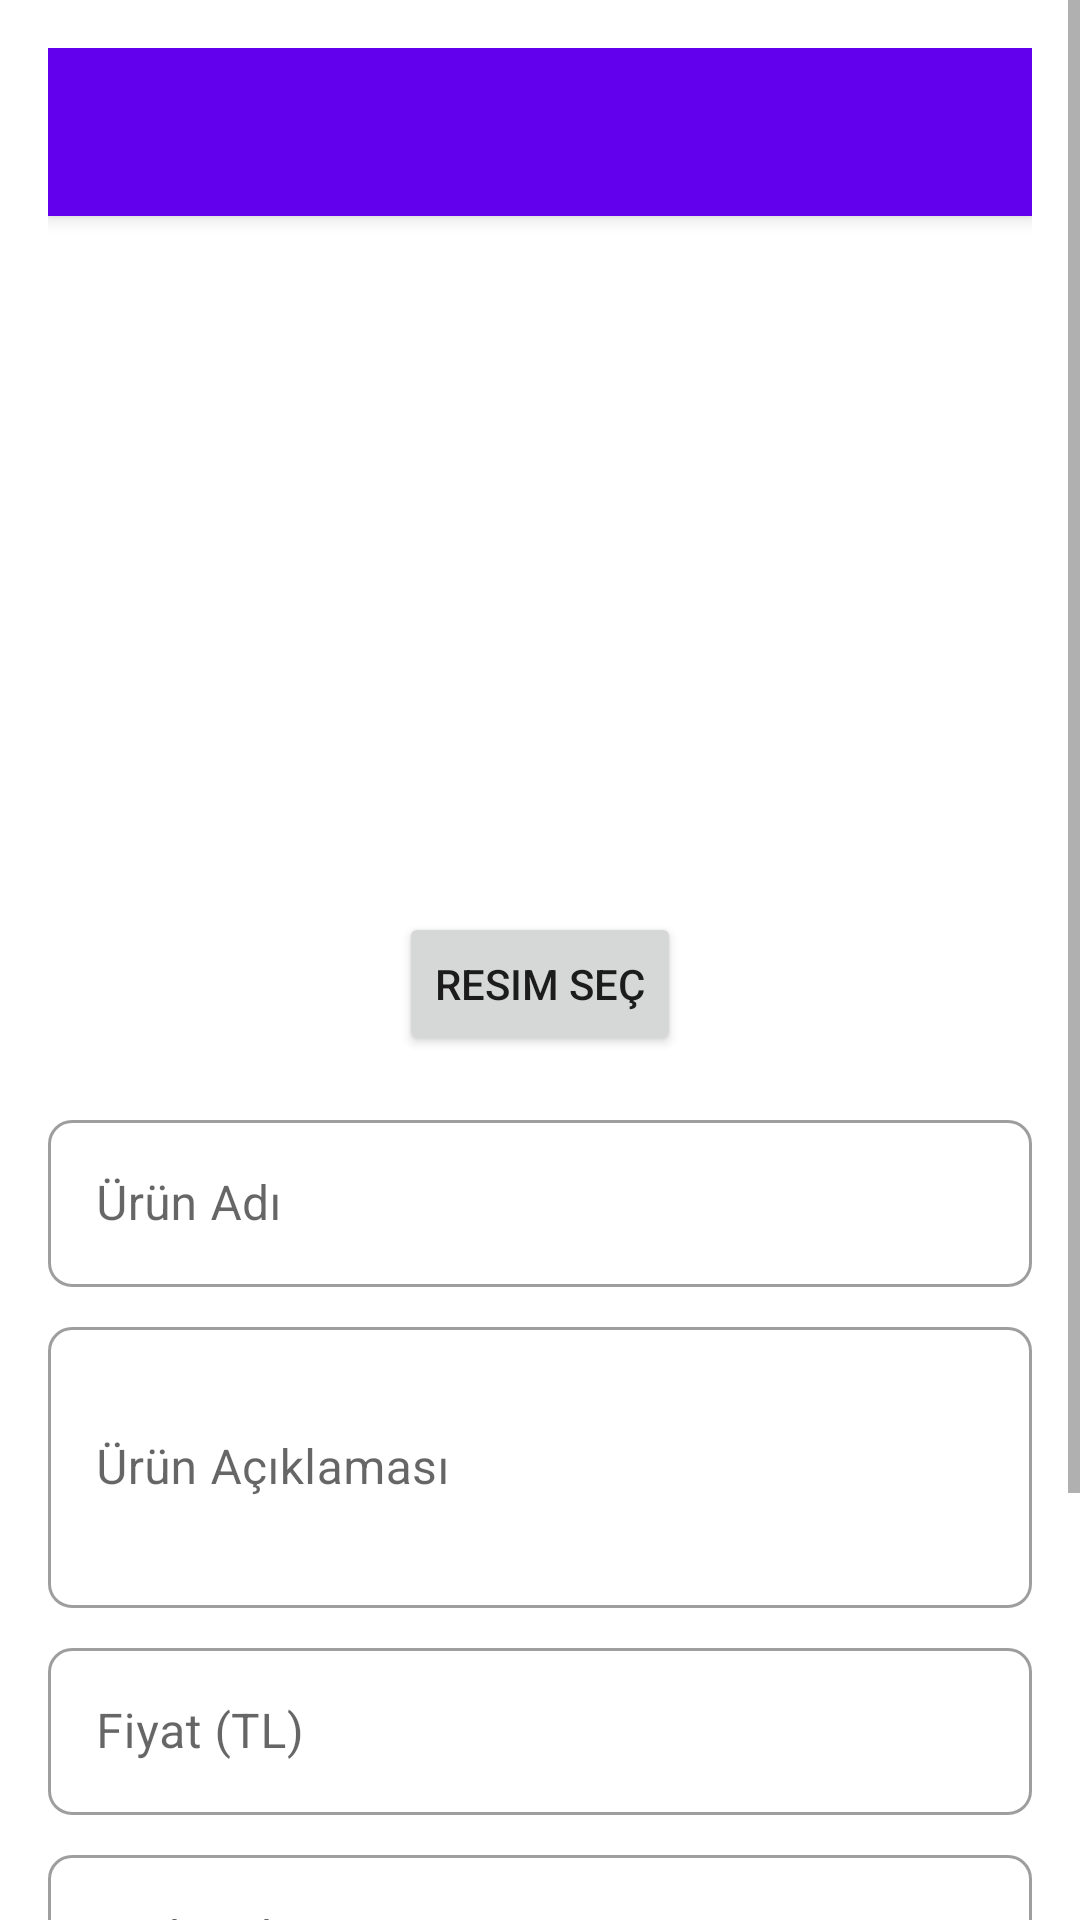

This screen was rendered from an Android layout file. Write that file and the resources it references.
<!-- AndroidManifest.xml: application theme Theme.ShoppingApp -->
<!-- res/layout/activity_add_edit_product.xml -->
<?xml version="1.0" encoding="utf-8"?>
<ScrollView xmlns:android="http://schemas.android.com/apk/res/android"
    xmlns:app="http://schemas.android.com/apk/res-auto"
    android:layout_width="match_parent"
    android:layout_height="match_parent">

    <LinearLayout
        android:layout_width="match_parent"
        android:layout_height="wrap_content"
        android:orientation="vertical"
        android:padding="16dp">

        <androidx.appcompat.widget.Toolbar
            android:id="@+id/toolbar"
            android:layout_width="match_parent"
            android:layout_height="?attr/actionBarSize"
            android:background="?attr/colorPrimary"
            android:elevation="4dp"
            android:theme="@style/ThemeOverlay.AppCompat.Dark.ActionBar"
            app:popupTheme="@style/ThemeOverlay.AppCompat.Light"
            android:layout_marginBottom="16dp"/>

        <ImageView
            android:id="@+id/productImageView"
            android:layout_width="200dp"
            android:layout_height="200dp"
            android:layout_gravity="center"
            android:scaleType="centerCrop"
            android:background="@drawable/image_placeholder"
            android:contentDescription="Ürün Resmi"
            android:layout_marginBottom="16dp"/>

        <Button
            android:id="@+id/selectImageButton"
            android:layout_width="wrap_content"
            android:layout_height="wrap_content"
            android:text="Resim Seç"
            android:layout_gravity="center"
            android:layout_marginBottom="16dp"/>

        <com.google.android.material.textfield.TextInputLayout
            android:id="@+id/nameLayout"
            android:layout_width="match_parent"
            android:layout_height="wrap_content"
            android:layout_marginBottom="8dp"
            style="@style/Widget.MaterialComponents.TextInputLayout.OutlinedBox">

            <com.google.android.material.textfield.TextInputEditText
                android:id="@+id/nameEditText"
                android:layout_width="match_parent"
                android:layout_height="wrap_content"
                android:hint="Ürün Adı"
                android:inputType="text"/>
        </com.google.android.material.textfield.TextInputLayout>

        <com.google.android.material.textfield.TextInputLayout
            android:id="@+id/descriptionLayout"
            android:layout_width="match_parent"
            android:layout_height="wrap_content"
            android:layout_marginBottom="8dp"
            style="@style/Widget.MaterialComponents.TextInputLayout.OutlinedBox">

            <com.google.android.material.textfield.TextInputEditText
                android:id="@+id/descriptionEditText"
                android:layout_width="match_parent"
                android:layout_height="wrap_content"
                android:hint="Ürün Açıklaması"
                android:inputType="textMultiLine"
                android:minLines="3"/>
        </com.google.android.material.textfield.TextInputLayout>

        <com.google.android.material.textfield.TextInputLayout
            android:id="@+id/priceLayout"
            android:layout_width="match_parent"
            android:layout_height="wrap_content"
            android:layout_marginBottom="8dp"
            style="@style/Widget.MaterialComponents.TextInputLayout.OutlinedBox">

            <com.google.android.material.textfield.TextInputEditText
                android:id="@+id/priceEditText"
                android:layout_width="match_parent"
                android:layout_height="wrap_content"
                android:hint="Fiyat (TL)"
                android:inputType="numberDecimal"/>
        </com.google.android.material.textfield.TextInputLayout>

        <com.google.android.material.textfield.TextInputLayout
            android:id="@+id/stockLayout"
            android:layout_width="match_parent"
            android:layout_height="wrap_content"
            android:layout_marginBottom="8dp"
            style="@style/Widget.MaterialComponents.TextInputLayout.OutlinedBox">

            <com.google.android.material.textfield.TextInputEditText
                android:id="@+id/stockEditText"
                android:layout_width="match_parent"
                android:layout_height="wrap_content"
                android:hint="Stok Miktarı"
                android:inputType="number"/>
        </com.google.android.material.textfield.TextInputLayout>

        <com.google.android.material.textfield.TextInputLayout
            android:id="@+id/categoryLayout"
            android:layout_width="match_parent"
            android:layout_height="wrap_content"
            android:layout_marginBottom="16dp"
            style="@style/Widget.MaterialComponents.TextInputLayout.OutlinedBox">

            <com.google.android.material.textfield.TextInputEditText
                android:id="@+id/categoryEditText"
                android:layout_width="match_parent"
                android:layout_height="wrap_content"
                android:hint="Kategori"
                android:inputType="text"/>
        </com.google.android.material.textfield.TextInputLayout>

        <Button
            android:id="@+id/saveButton"
            android:layout_width="match_parent"
            android:layout_height="wrap_content"
            android:text="Kaydet"
            android:backgroundTint="@color/colorPrimary"/>

    </LinearLayout>
</ScrollView>
<!-- resources referenced by this layout -->
<resources>
  <color name="colorPrimary">@color/primary</color>
  <style name="Theme.ShoppingApp" parent="Theme.MaterialComponents.DayNight.NoActionBar">
          
          <item name="colorPrimary">@color/purple_500</item>
          <item name="colorPrimaryVariant">@color/purple_700</item>
          <item name="colorOnPrimary">@color/white</item>
          
          <item name="colorSecondary">@color/teal_200</item>
          <item name="colorSecondaryVariant">@color/teal_700</item>
          <item name="colorOnSecondary">@color/black</item>
          
          <item name="android:statusBarColor">?attr/colorPrimaryVariant</item>
          
          <item name="windowActionBar">false</item>
          <item name="windowNoTitle">true</item>
          
          <item name="android:colorBackground">@color/background</item>
          <item name="colorSurface">@color/surface</item>
          <item name="colorOnSurface">@color/on_surface</item>
          
          <item name="colorError">@color/error</item>
          <item name="colorOnError">@color/white</item>
          
          <item name="android:textColorPrimary">@color/text_primary</item>
          <item name="android:textColorSecondary">@color/text_secondary</item>
          
          <item name="shapeAppearanceSmallComponent">@style/ShapeAppearance.App.SmallComponent</item>
          <item name="shapeAppearanceMediumComponent">@style/ShapeAppearance.App.MediumComponent</item>
          <item name="shapeAppearanceLargeComponent">@style/ShapeAppearance.App.LargeComponent</item>
      </style>
  <color name="primary">#FF6200EE</color>
  <color name="purple_500">#FF6200EE</color>
  <color name="purple_700">#FF3700B3</color>
  <color name="white">#FFFFFFFF</color>
  <color name="teal_200">#FF03DAC5</color>
  <color name="teal_700">#FF018786</color>
  <color name="black">#FF000000</color>
  <color name="background">#FFFFFFFF</color>
  <color name="surface">#FFFFFFFF</color>
  <color name="on_surface">#000000</color>
  <color name="error">#FFB00020</color>
  <color name="text_primary">#DE000000</color>
  <color name="text_secondary">#99000000</color>
  <style name="ShapeAppearance.App.SmallComponent" parent="ShapeAppearance.MaterialComponents.SmallComponent">
          <item name="cornerFamily">rounded</item>
          <item name="cornerSize">8dp</item>
      </style>
  <style name="ShapeAppearance.App.MediumComponent" parent="ShapeAppearance.MaterialComponents.MediumComponent">
          <item name="cornerFamily">rounded</item>
          <item name="cornerSize">12dp</item>
      </style>
  <style name="ShapeAppearance.App.LargeComponent" parent="ShapeAppearance.MaterialComponents.LargeComponent">
          <item name="cornerFamily">rounded</item>
          <item name="cornerSize">16dp</item>
      </style>
</resources>
